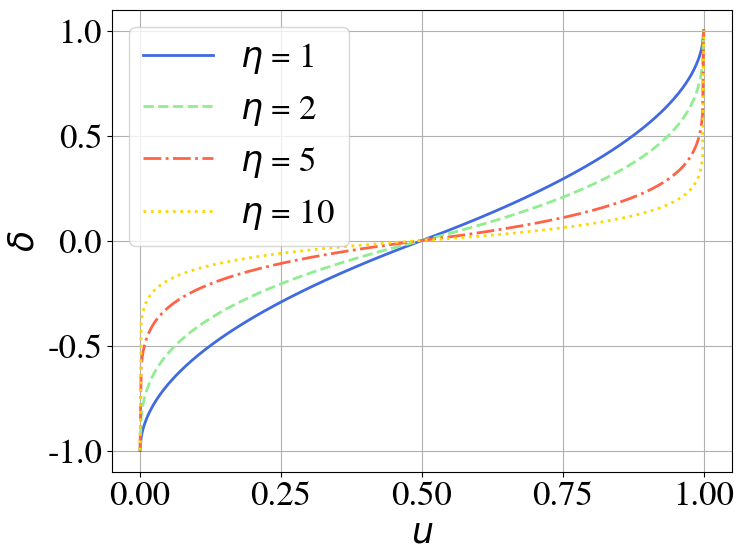

The script that saved this image:
import numpy as np
import matplotlib.pyplot as plt
from matplotlib.ticker import FormatStrFormatter

# 描画設定
plt.rcParams["font.family"] = "TeX Gyre Termes"
plt.rcParams['font.size'] = 25

width_cm = 14.5
height_cm = width_cm / 1.6
width_inch = width_cm * 2 / 2.54
height_inch = width_inch * 2 / 2.54

# パラメータ設定
etas = [1, 2, 5, 10]  # etaの異なる値
u_values = np.linspace(0, 1, 500)  # uの値は0から1までの範囲で500分割
line_styles = ['-', '--', '-.', ':']  # 異なる線のスタイル
colors = ['royalblue', 'lightgreen', 'tomato', 'gold']  # 明るい色の設定
linewidth = 2  # 線の太さ

# グラフの描画
plt.figure(figsize=(8, 6))

# 異なるetaに対してデルタを計算
for i, eta in enumerate(etas):
    delta_values = np.piecewise(u_values, 
                                [u_values <= 0.5, u_values > 0.5],
                                [lambda u: (2*u)**(1/(eta+1)) - 1, 
                                 lambda u: 1 - (2*(1-u))**(1/(eta+1))])

    # 線のスタイルと色を変更
    plt.plot(u_values, delta_values, label=f'$\eta$ = {eta}', linestyle=line_styles[i], color=colors[i], linewidth=linewidth)

# グラフの設定
plt.xlabel('$u$')
plt.ylabel('$\delta$')
plt.legend()
plt.grid(True)

# 縦軸の目盛りを小数点第1位までに設定
plt.gca().yaxis.set_major_formatter(FormatStrFormatter('%.1f'))

# グラフ表示
plt.show()
